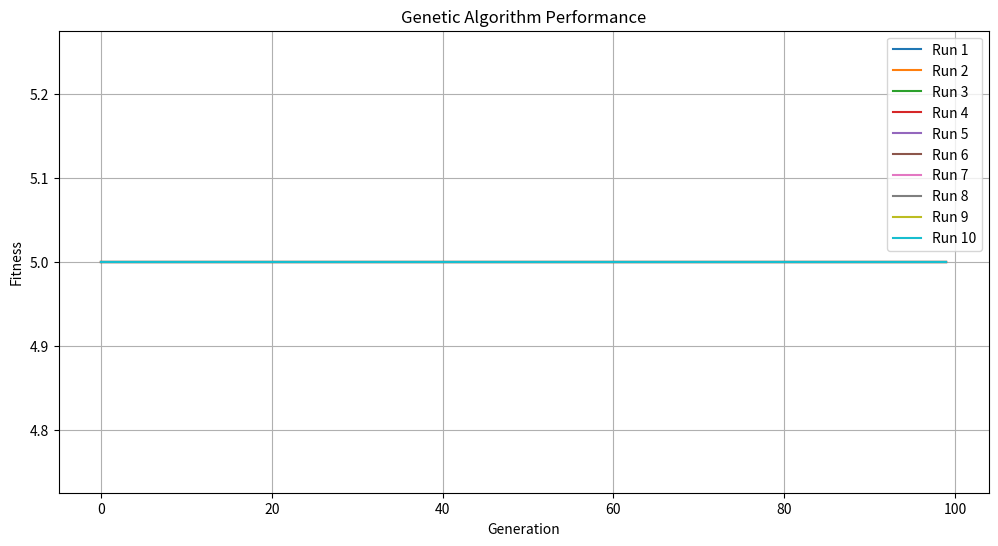
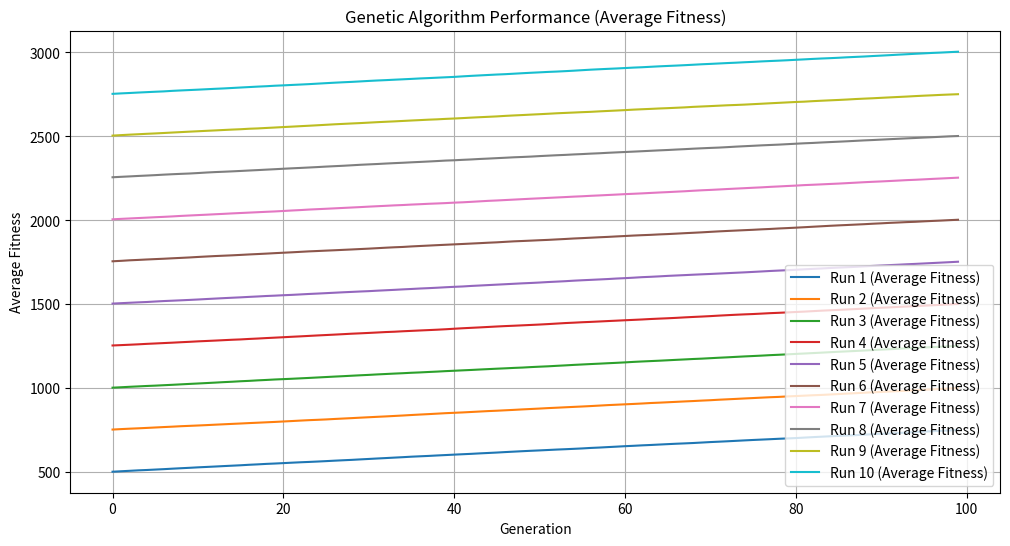
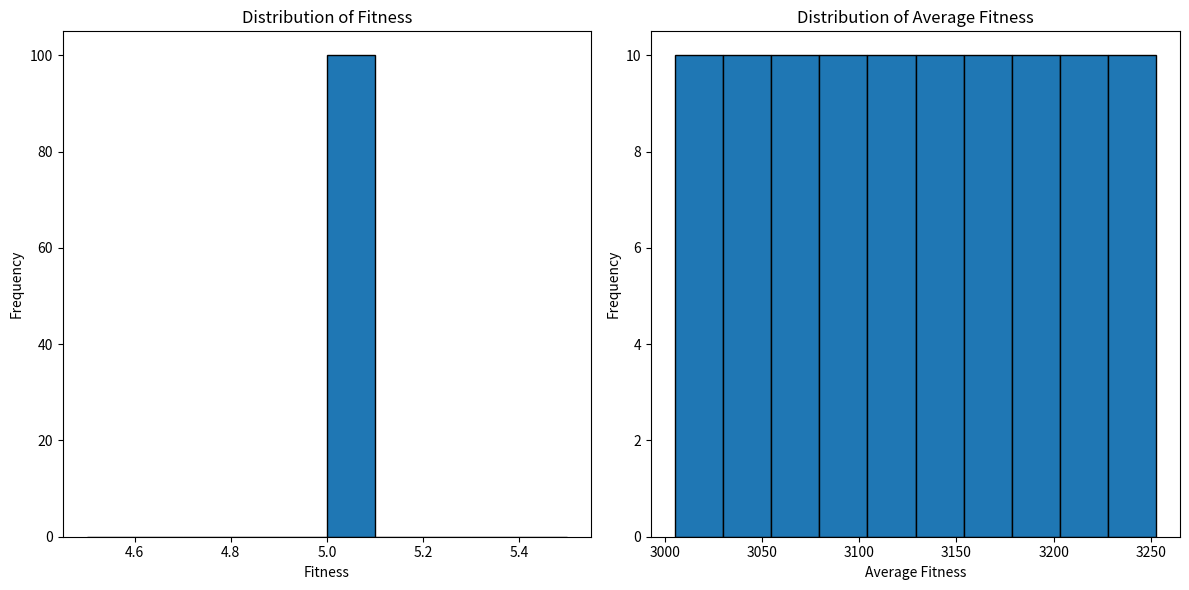

Write the Python code that produced these figures, in order.
import random
import matplotlib.pyplot as plt


N = 20
n = 5
population = []
fitness = []
probablity = []
cumulative=[]
result_cumulative=[]
new_population=[]

# genrate individual
def genrate_chromosomes(n):
    b1 = ""
    for i in range(n):
        binary = str(random.randint(0, 1))
        b1 += binary
    return (b1)

# Evaluate the fitness of each individua
def evaluate_fitness(population):
    for i in range(N):
        individual = genrate_chromosomes(n)
        population.append(individual)
        target = sum(int(index) for index in individual)
        fitness.append(target)
    return fitness
  
fitness = evaluate_fitness(population)  
print("")

# Print each individual
for i, ind in enumerate(population):
    print(f"Individual {i+1}: {ind}")

# Print the fitness of each individual
print("")
for i, fit in enumerate(fitness):
    print(f"The fitness of individual {i+1}: {fit}")

# generates probabilitie for each individual
def calculate_probability(fitness):
    for i in range(N):
        pi = fitness[i]/sum(fitness)
        probablity.append(pi)
    return probablity  
 
#print probabilities for each individual
prob=calculate_probability(fitness)
print("")
for i, p in enumerate(prob):
    print(f"The probability of individual {i+1}: {p}")
    
#cumulative probabilities for each individua
cum=0
def calculate_cumulative(probability):
    cum=0
    for i in range(N):
        cum=probablity[i]+cum
        cumulative.append(cum)  
    return cumulative    
result=calculate_cumulative(probablity)
print("")
#print cumulative probabilities for each individua
for i, cum in enumerate(result):
    print(f"The cumulative probability of  {i+1}: {cum}")

#selection of the best individuals
selected_indvidual=[]
N=len(population)
for i in range(N):
     random_num=random.random()
     for j in range(N):
         if random_num <= cumulative[j]:
             selected_indvidual.append(population[j])
             break
#print selection of the best individuals
for i, select in enumerate(selected_indvidual):
    print(f"The selected individual  {i+1}: {select}")

#function for cross over
def onepoint_crossover(pair):
    
    split_point = random.randint(1, len(str(pair[0])) - 1)
    offspring1 = int(str(pair[0])[:split_point] + str(pair[1])[split_point:])
    offspring2 = int(str(pair[1])[:split_point] + str(pair[0])[split_point:])
    return offspring1, offspring2

pcross=0.6
def crossover(population, pcross):
    pairs = []
    for i in range(0, len(population), 2):
        pair = population[i], population[i+1]
        pairs.append(pair)
    
    offspring = []
    for pair in pairs:
        num = random.random()
        if num < pcross:
            offspring1, offspring2 = onepoint_crossover(pair)
            offspring.extend([offspring1, offspring2])
        else:
            offspring.extend(pair)
            
    return offspring

#print cross over
offspring = crossover(selected_indvidual,pcross)
print(" ")
print ("Cross over result :")
for i in range(len(offspring)):
   print(f"I{i+1}: {offspring[i]}")

#fnction for mutation
pmut = 0.05
def Bit_flip_mutation(population,pmut):
  
    for individual in population :
       mutation= ""
       individual = str(individual)
       for index in individual :
             num = random.random()
             #print(num)
             if num < pmut:
                 if index == "0":
                    mutation += "1"
                 else:
                     mutation += "0"
             else:
                 mutation += index
       new_population.append(int(mutation))
    return new_population

print(" ")
print ("The result of mutation :")
mutat=Bit_flip_mutation(population, pmut)
for i, mute in enumerate(mutat):
    print(f"the mutation result {i+1}: {mute}")
 
def elitism(population, fitness):
    the_best = [(population[i], fitness[i]) for i in range(N)]
    the_best.sort(key=lambda x: x[1], reverse=True)
    return the_best[:2]

number_generation=100
def generation(N,number_generation,n,pcross,pmut):
    prob = []
    cum = []
    new_population = []
    fitness= []
    population=[]
    best_hist = []
    avg_fitness_hist = []
    select=[]
    elite=[]
    for i in range(number_generation):
        fitness=evaluate_fitness(population)
        best_fitness = max(fitness)
        average_fitness = sum(fitness) / N
        best_hist.append(best_fitness)
        avg_fitness_hist.append(average_fitness)
        elite = elitism(population , fitness)
        prob = calculate_probability(fitness)
        cum = calculate_cumulative(prob)
        offspring = crossover(selected_indvidual , pcross)
        new_population = Bit_flip_mutation(offspring, pmut)
        population = new_population
        population.extend(elite) 
        population.extend(new_population[:N-2]) 
         
    print("Final Population:")
    for i, ind in enumerate(population[:20]):
        print(f"Individual {i+1}: {ind}")
    return best_hist, avg_fitness_hist
print(" ")     
print (generation(N, number_generation, n, pcross, pmut))
best_hist, avg_fitness_hist= generation(N, number_generation, n, pcross, pmut)

num_runs = 10
results = []

for i in range(num_runs):
    best_hist, avg_fitness_hist = generation(N, number_generation, n, pcross, pmut)
    results.append((best_hist, avg_fitness_hist))

# Plot the results of each run
plt.figure(figsize=(12, 6))
for i in range(num_runs):
    plt.plot(results[i][0], label=f'Run {i+1}')

# Plot of fitnes
plt.xlabel('Generation')
plt.ylabel('Fitness')
plt.title('Genetic Algorithm Performance')
plt.legend()
plt.grid(True)
plt.show()

# Plot of average fitness  
plt.figure(figsize=(12, 6))
for i in range(num_runs):
    plt.plot(results[i][1], label=f'Run {i+1} (Average Fitness)')

plt.xlabel('Generation')
plt.ylabel('Average Fitness')
plt.title('Genetic Algorithm Performance (Average Fitness)')
plt.legend()
plt.grid(True)
plt.show()

fitness_list, avg_fitness_list = generation(N, number_generation, n, pcross, pmut)

# Plot the histograms
plt.figure(figsize=(12, 6))

# Plot histogram of fitness
plt.subplot(1, 2, 1)
plt.hist(fitness_list, bins=10, edgecolor='black')
plt.xlabel('Fitness')
plt.ylabel('Frequency')
plt.title('Distribution of Fitness')

# Plot histogram of average fitness
plt.subplot(1, 2, 2)
plt.hist(avg_fitness_list, bins=10, edgecolor='black')
plt.xlabel('Average Fitness')
plt.ylabel('Frequency')
plt.title('Distribution of Average Fitness')

plt.tight_layout()
plt.show()

